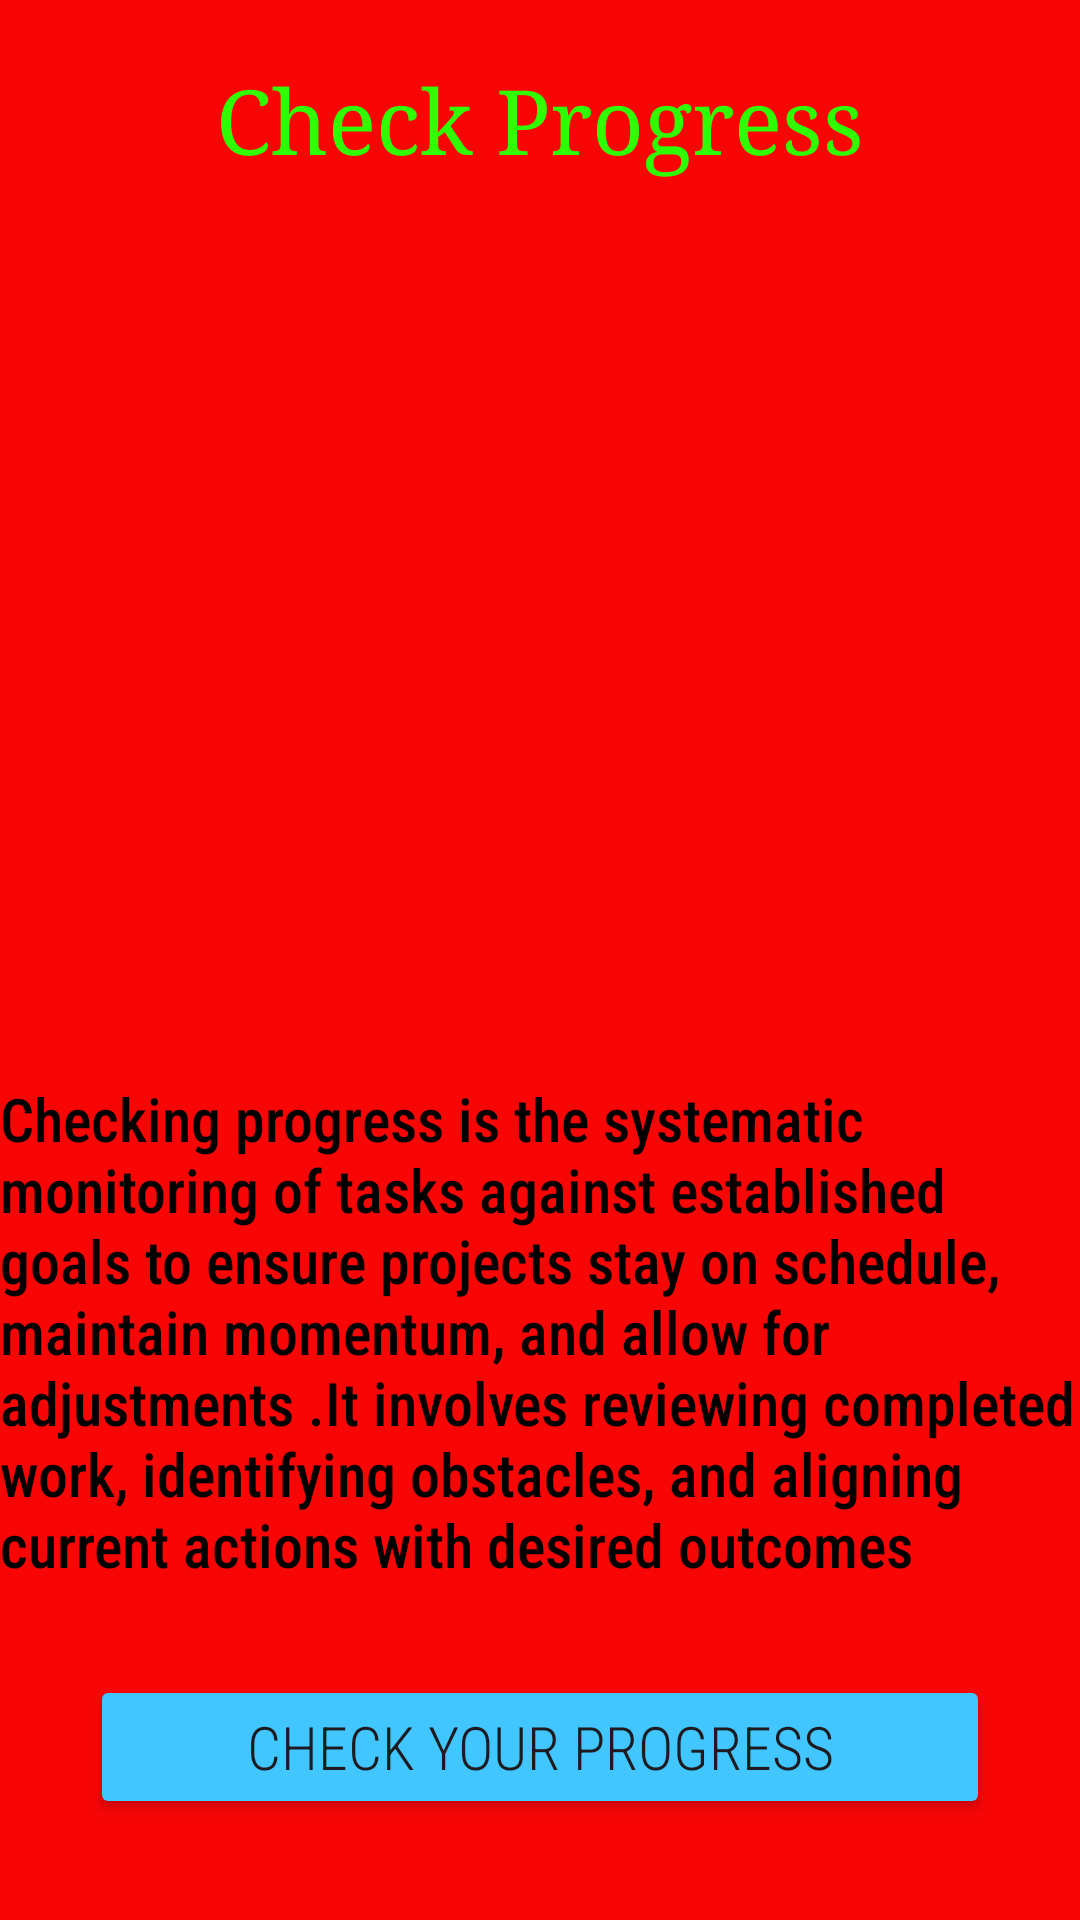

Produce the Android XML layout that renders to this screen, including the resource entries it uses.
<!-- AndroidManifest.xml: application theme Theme.Chui_wellnessApp -->
<!-- res/layout/activity_check_progress.xml -->
<?xml version="1.0" encoding="utf-8"?>
<LinearLayout 
    xmlns:android="http://schemas.android.com/apk/res/android"
    xmlns:app="http://schemas.android.com/apk/res-auto"
    xmlns:tools="http://schemas.android.com/tools"
    android:id="@+id/main"
    android:orientation="vertical"
    android:background="#F80606"
    android:layout_width="match_parent"
    android:layout_height="match_parent"
    tools:context=".CheckProgress">
    
    <TextView
        android:layout_width="match_parent"
        android:layout_height="wrap_content"
        android:text="Check Progress"
        android:textSize="30sp"
        android:textAlignment="center"
        android:layout_marginTop="20dp"
        android:textColor="#2FFF02"
        android:fontFamily="times"


        />

    <ImageView
        android:layout_width="wrap_content"
        android:layout_height="200dp"
        android:src="@drawable/cp"
        android:layout_margin="50dp"
        android:scaleType="centerCrop"

        />

    <TextView
        android:layout_width="match_parent"
        android:layout_height="wrap_content"
        android:text="Checking progress is the systematic monitoring of tasks against established goals to ensure projects stay on schedule, maintain momentum, and allow for adjustments
.It involves reviewing completed work, identifying obstacles, and aligning current actions with desired outcomes"
        android:textColor="#000000"
        android:textSize="20sp"
        android:fontFamily="sans-serif-condensed-medium"


        />

    <Button
        android:layout_width="match_parent"
        android:layout_height="wrap_content"
        android:layout_margin="30dp"
        android:backgroundTint="#41C6FF"
        android:text="Check your Progress"
        android:textSize="20sp"
        android:fontFamily="sans-serif-condensed-light"
        android:textAlignment="center"
        />


</LinearLayout>
<!-- resources referenced by this layout -->
<resources>
  <style name="Theme.Chui_wellnessApp" parent="Base.Theme.Chui_wellnessApp" />
  <style name="Base.Theme.Chui_wellnessApp" parent="Theme.Material3.DayNight.NoActionBar">
          
          
      </style>
</resources>
